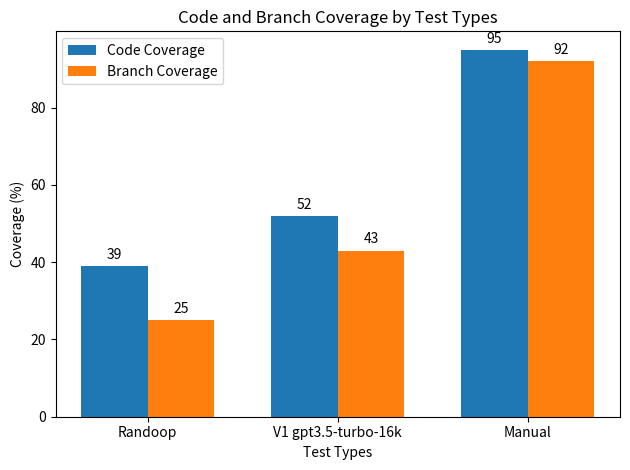

The script that saved this image:
import matplotlib.pyplot as plt
import numpy as np

'''
Plot code coverage and branch coverage for different test types.

'''
# Input data
data = {
    'Randoop': {'Code coverage': 39, 'Branch coverage': 25},
    'V1 gpt3.5-turbo-16k': {'Code coverage': 52, 'Branch coverage': 43},
    'Manual': {'Code coverage': 95, 'Branch coverage': 92}
}

# Extracting labels and values
labels = list(data.keys())
code_coverage = [data[label]['Code coverage'] for label in labels]
branch_coverage = [data[label]['Branch coverage'] for label in labels]

# Setting up the positions for the bars
x = np.arange(len(labels))  # the label locations
bar_width = 0.35  # the width of the bars

# Creating the figure and the axes
fig, ax = plt.subplots()

# Creating bars
rects1 = ax.bar(x - bar_width/2, code_coverage, bar_width, label='Code Coverage')
rects2 = ax.bar(x + bar_width/2, branch_coverage, bar_width, label='Branch Coverage')

# Adding some text for labels, title and custom x-axis tick labels, etc.
ax.set_xlabel('Test Types')
ax.set_ylabel('Coverage (%)')
ax.set_title('Code and Branch Coverage by Test Types')
ax.set_xticks(x)
ax.set_xticklabels(labels)
ax.legend()

# Function to attach a text label above each bar in *rects*, displaying its height.
def autolabel(rects):
    for rect in rects:
        height = rect.get_height()
        ax.annotate('{}'.format(height),
                    xy=(rect.get_x() + rect.get_width() / 2, height),
                    xytext=(0, 3),  # 3 points vertical offset
                    textcoords="offset points",
                    ha='center', va='bottom')

# Calling the function to annotate the bars
autolabel(rects1)
autolabel(rects2)

# Making layout more compact
plt.tight_layout()

# Showing the plot
plt.show()